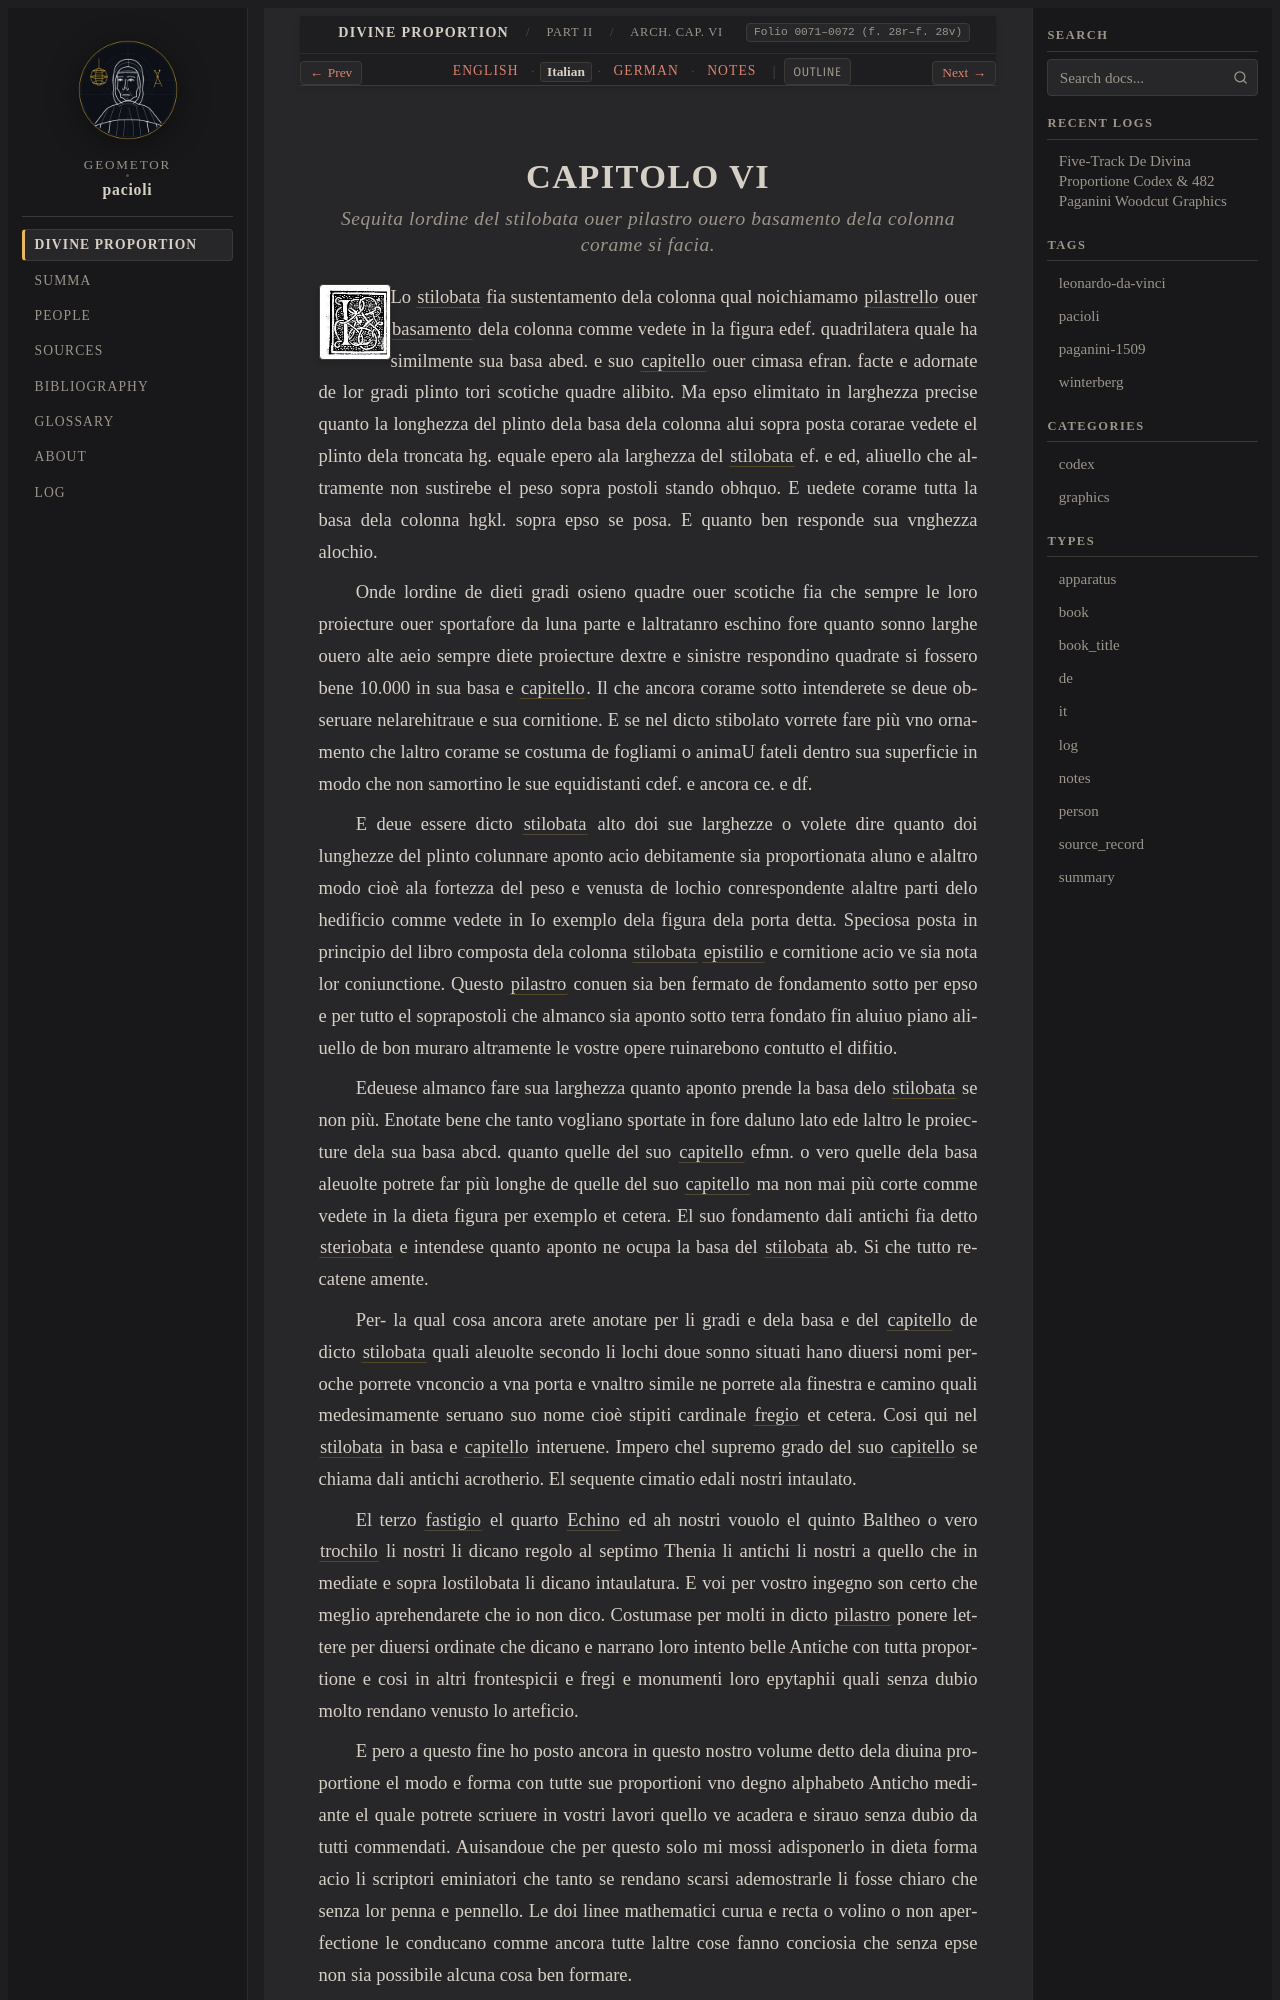

repository: geometor/pacioli · page: de_divina_proportione/architectura/cap_06/it.html · generator: sphinx

:type: it
:tracks: English: index | Italian: it | German: de | Notes: notes
:layout: book
:canonical_id: Arch. Cap. VI
:folio: 0071–0072 (f. 28r–f. 28v)

.. _architectura-cap_06-it:

CAPITOLO VI
===========

.. rubric:: Sequita lordine del stilobata ouer pilastro ouero basamento dela colonna corame si facia.

.. folio:: 0071–0072 (f. 28r–f. 28v)
   :initial: 0071.c2.png

Lo :term:`stilobata <stilobata>` fia sustentamento dela colonna qual noichiamamo :term:`pilastrello <stilobata>` ouer :term:`basamento <stilobata>` dela colonna comme vedete in la figura edef. quadrilatera quale ha similmente sua basa abed. e suo :term:`capitello <capitello>` ouer cimasa efran. facte e adornate de lor gradi plinto tori scotiche quadre alibito. Ma epso elimitato in larghezza precise quanto la longhezza del plinto dela basa dela colonna alui sopra posta corarae vedete el plinto dela troncata hg. equale epero ala larghezza del :term:`stilobata <stilobata>` ef. e ed, aliuello che altramente non sustirebe el peso sopra postoli stando obhquo. E uedete corame tutta la basa dela colonna hgkl. sopra epso se posa. E quanto ben responde sua vnghezza alochio.

Onde lordine de dieti gradi osieno quadre ouer scotiche fia che sempre le loro proiecture ouer sportafore da luna parte e laltratanro eschino fore quanto sonno larghe ouero alte aeio sempre diete proiecture dextre e sinistre respondino quadrate si fossero bene 10.000 in sua basa e :term:`capitello <capitello>`. Il che ancora corame sotto intenderete se deue obseruare nelarehitraue e sua cornitione. E se nel dicto stibolato vorrete fare più vno ornamento che laltro corame se costuma de fogliami o animaU fateli dentro sua superficie in modo che non samortino le sue equidistanti cdef. e ancora ce. e df.

E deue essere dicto :term:`stilobata <stilobata>` alto doi sue larghezze o volete dire quanto doi lunghezze del plinto colunnare aponto acio debitamente sia proportionata aluno e alaltro modo cioè ala fortezza del peso e venusta de lochio conrespondente alaltre parti delo hedificio comme vedete in Io exemplo dela figura dela porta detta. Speciosa posta in principio del libro composta dela colonna :term:`stilobata <stilobata>` :term:`epistilio <epistilio>` e cornitione acio ve sia nota lor coniunctione. Questo :term:`pilastro <pilastro>` conuen sia ben fermato de fondamento sotto per epso e per tutto el soprapostoli che almanco sia aponto sotto terra fondato fin aluiuo piano aliuello de bon muraro altramente le vostre opere ruinarebono contutto el difitio.

Edeuese almanco fare sua larghezza quanto aponto prende la basa delo :term:`stilobata <stilobata>` se non più. Enotate bene che tanto vogliano sportate in fore daluno lato ede laltro le proiecture dela sua basa abcd. quanto quelle del suo :term:`capitello <capitello>` efmn. o vero quelle dela basa aleuolte potrete far più longhe de quelle del suo :term:`capitello <capitello>` ma non mai più corte comme vedete in la dieta figura per exemplo et cetera. El suo fondamento dali antichi fia detto :term:`steriobata <steriobata>` e intendese quanto aponto ne ocupa la basa del :term:`stilobata <stilobata>` ab. Si che tutto recatene amente.

Per- la qual cosa ancora arete anotare per li gradi e dela basa e del :term:`capitello <capitello>` de dicto :term:`stilobata <stilobata>` quali aleuolte secondo li lochi doue sonno situati hano diuersi nomi peroche porrete vnconcio a vna porta e vnaltro simile ne porrete ala finestra e camino quali medesimamente seruano suo nome cioè stipiti cardinale :term:`fregio <zophoro>` et cetera. Cosi qui nel :term:`stilobata <stilobata>` in basa e :term:`capitello <capitello>` interuene. Impero chel supremo grado del suo :term:`capitello <capitello>` se chiama dali antichi acrotherio. El sequente cimatio edali nostri intaulato.
